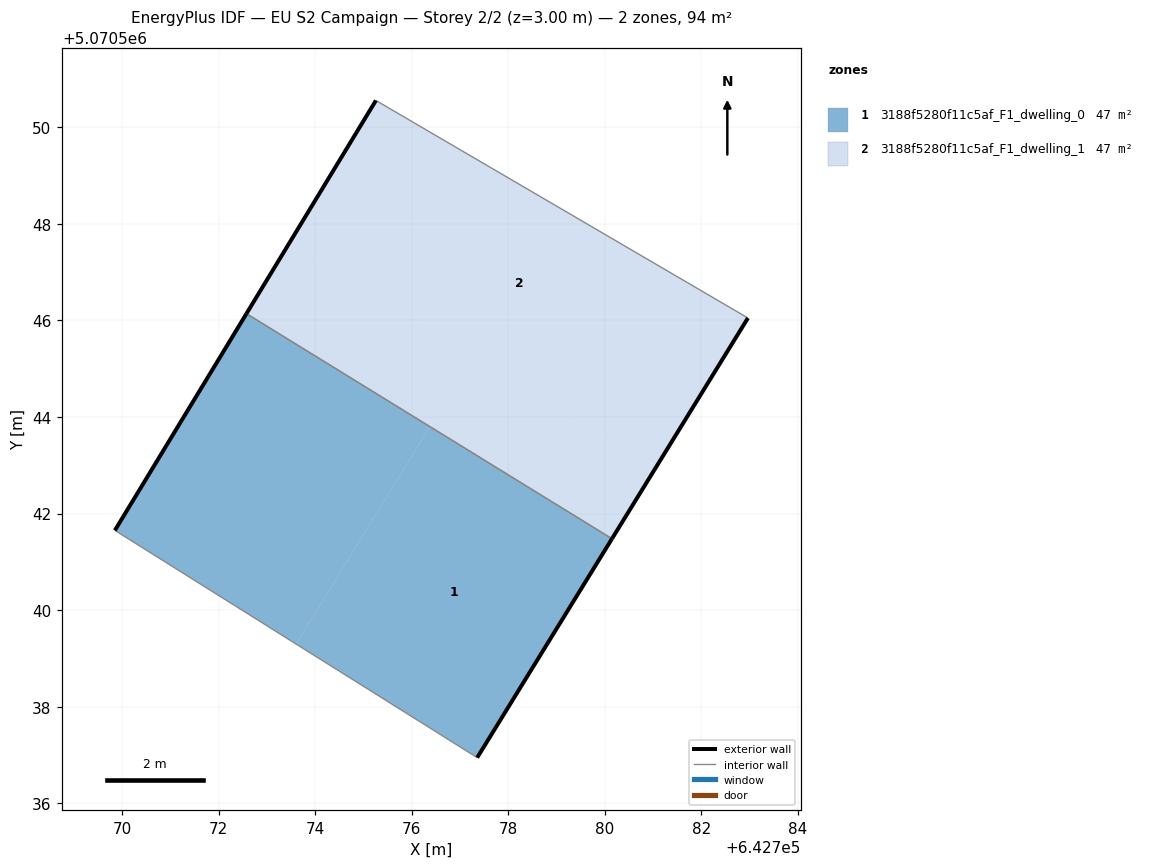
=== STOREY PLAN SPEC (per zone: floor XY polygon, exterior-wall plan segments, windows/doors) ===
zone 1: 3188f5280f11c5af_F1_dwelling_0  (46.9 m²)
  floor: (642773.60, 5070539.30) (642776.38, 5070543.80) (642772.58, 5070546.14) (642769.85, 5070541.65)
  floor: (642777.36, 5070536.95) (642780.15, 5070541.48) (642776.38, 5070543.80) (642773.60, 5070539.30)
  exterior wall: (642780.15, 5070541.48) – (642777.36, 5070536.95)  [5.3 m]
  exterior wall: (642769.85, 5070541.65) – (642772.58, 5070546.14)  [5.3 m]
  interior walls: 2
zone 2: 3188f5280f11c5af_F1_dwelling_1  (46.9 m²)
  floor: (642781.07, 5070542.97) (642782.96, 5070546.05) (642775.26, 5070550.55) (642773.49, 5070547.64)
  floor: (642776.38, 5070543.80) (642777.30, 5070545.30) (642773.49, 5070547.64) (642772.58, 5070546.14)
  floor: (642780.15, 5070541.48) (642781.07, 5070542.97) (642777.30, 5070545.30) (642776.38, 5070543.80)
  exterior wall: (642772.58, 5070546.14) – (642775.26, 5070550.55)  [5.2 m]
  exterior wall: (642782.96, 5070546.05) – (642780.15, 5070541.48)  [5.4 m]
  interior walls: 2

=== DERIVED (storey summary) ===
Building: EU S2 Campaign
Storey: 2 of 2  (floor level z = 3.00 m)
Storey gross floor area: 93.8 m²
Zones on this storey: 2
  - 3188f5280f11c5af_F1_dwelling_0: floor 46.9 m²; exterior wall 10.6 m (31.7 m²); WWR 0.0%
  - 3188f5280f11c5af_F1_dwelling_1: floor 46.9 m²; exterior wall 10.5 m (31.6 m²); WWR 0.0%
Zone adjacency (shared interzone walls):
  - 3188f5280f11c5af_F1_dwelling_0 ↔ 3188f5280f11c5af_F1_dwelling_1